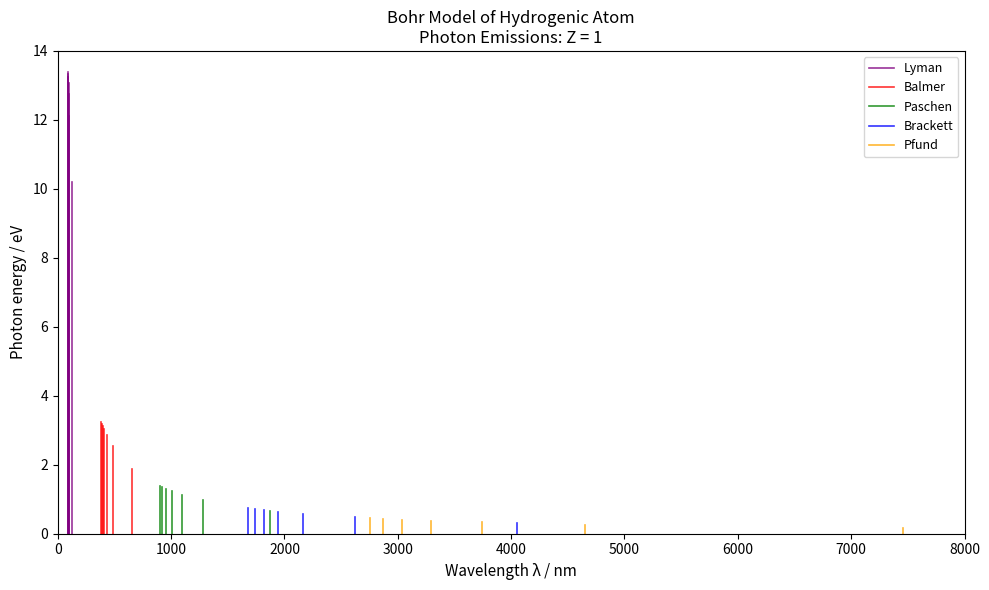

Generate this figure with matplotlib:
# Special feature: hover over a line to see its transition details


import numpy as np
import matplotlib.pyplot as plt
import matplotlib.cm as cm

R_H = 1.097e7       # Rydberg constant (m^-1)
h = 6.626e-34       # Planck's constant (J·s)
c = 3e8             # Speed of light (m/s)
eV = 1.602e-19      # Joules per eV

SERIES = [
    ("Lyman",    1, "purple"),
    ("Balmer",   2, "red"),
    ("Paschen",  3, "green"),
    ("Brackett", 4, "blue"),
    ("Pfund",    5, "orange"),
]

def photon_energy_eV(n1, n2):
    """E = R_H * hc * (1/n1^2 - 1/n2^2)  [eV]"""
    return R_H * h * c * (1/n1**2 - 1/n2**2) / eV

def wavelength_nm(n1, n2):
    """λ = 1 / (R_H * (1/n1^2 - 1/n2^2))  [nm]"""
    return 1 / (R_H * (1/n1**2 - 1/n2**2)) * 1e9

fig, ax = plt.subplots(figsize=(10, 6))
lines = []          
line_meta = []     

for name, n1, colour in SERIES:
    for n2 in range(n1 + 1, n1 + 8):
        lam = wavelength_nm(n1, n2)
        E   = photon_energy_eV(n1, n2)
        if lam > 8000:
            break
        ln, = ax.plot([lam, lam], [0, E], color=colour, lw=1.2, alpha=0.8,
                      label=name if n2 == n1 + 1 else "")
        lines.append(ln)
        line_meta.append((name, n1, n2, lam, E))

handles, labels = ax.get_legend_handles_labels()
by_label = dict(zip(labels, handles))
ax.legend(by_label.values(), by_label.keys(), fontsize=9)

ax.set_xlabel("Wavelength λ / nm", fontsize=11)
ax.set_ylabel("Photon energy / eV", fontsize=11)
ax.set_title("Bohr Model of Hydrogenic Atom\nPhoton Emissions: Z = 1", fontsize=12)
ax.set_xlim(0, 8000)
ax.set_ylim(0, 14)


annot = ax.annotate("", xy=(0, 0), xytext=(15, 15),
                    textcoords="offset points",
                    bbox=dict(boxstyle="round", fc="lightyellow", ec="grey"),
                    fontsize=9)
annot.set_visible(False)

def on_move(event):
    if event.inaxes != ax:
        return
    for ln, (name, n1, n2, lam, E) in zip(lines, line_meta):
        cont, _ = ln.contains(event)
        if cont:
            annot.xy = (lam, E / 2)
            annot.set_text(f"{name} series\nn={n1} → n={n2}\nλ = {lam:.1f} nm\nE = {E:.3f} eV")
            annot.set_visible(True)
            fig.canvas.draw_idle()
            return
    annot.set_visible(False)
    fig.canvas.draw_idle()

fig.canvas.mpl_connect("motion_notify_event", on_move)

plt.tight_layout()
plt.show()
